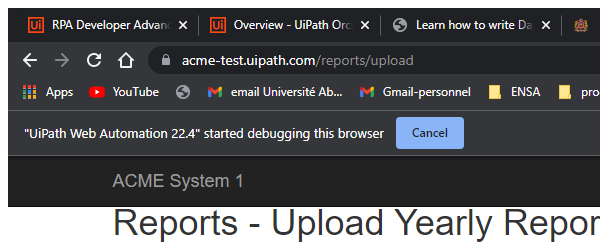
Task: Performer of Generate Yearly Report For Vendor Process
Workflow: System1_UploadYearlyReport

Step 1: Attach Browser 'chrome.exe ACME' in window 'ACME System 1 - Upload Yearly Report' (chrome.exe)

Step 2: type [in_TaxID] into the text box (no picture)

Step 3: click on the element (no picture)

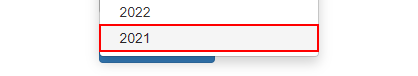
Step 4: click on the link '{0}'

Step 5: click on the label 'Select Report *' (no picture)

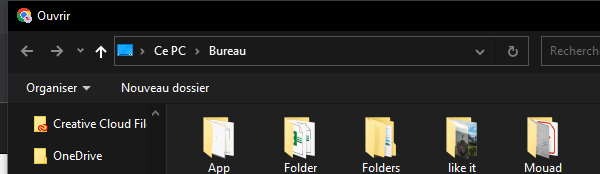
Step 6: Attach Window 'chrome.exe  Ouvrir' in window 'Ouvrir' (chrome.exe)

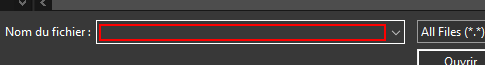
Step 7: type "[Chr(34)+"C:\Users\Dima D'origine\Documents\UiPath\GenerateYearlyReportForVendor-Performer\Reports_y\"+in_YearlyReportPath+Chr(34)]"

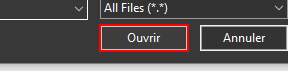
Step 8: click in window 'Ouvrir'

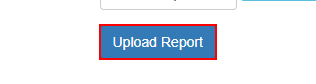
Step 9: click on the button

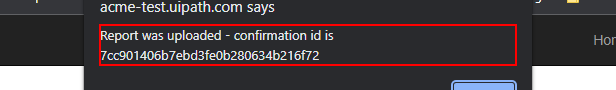
Step 10: get-text from the text 'Report was uploaded - confirmation id is *' in window 'ACME System 1 - Upload Yearly Report - Google Chrome' (chrome.exe)

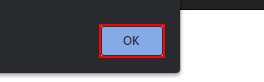
Step 11: click on the push button in window 'ACME System 1 - Upload Yearly Report - Google Chrome' (chrome.exe)
